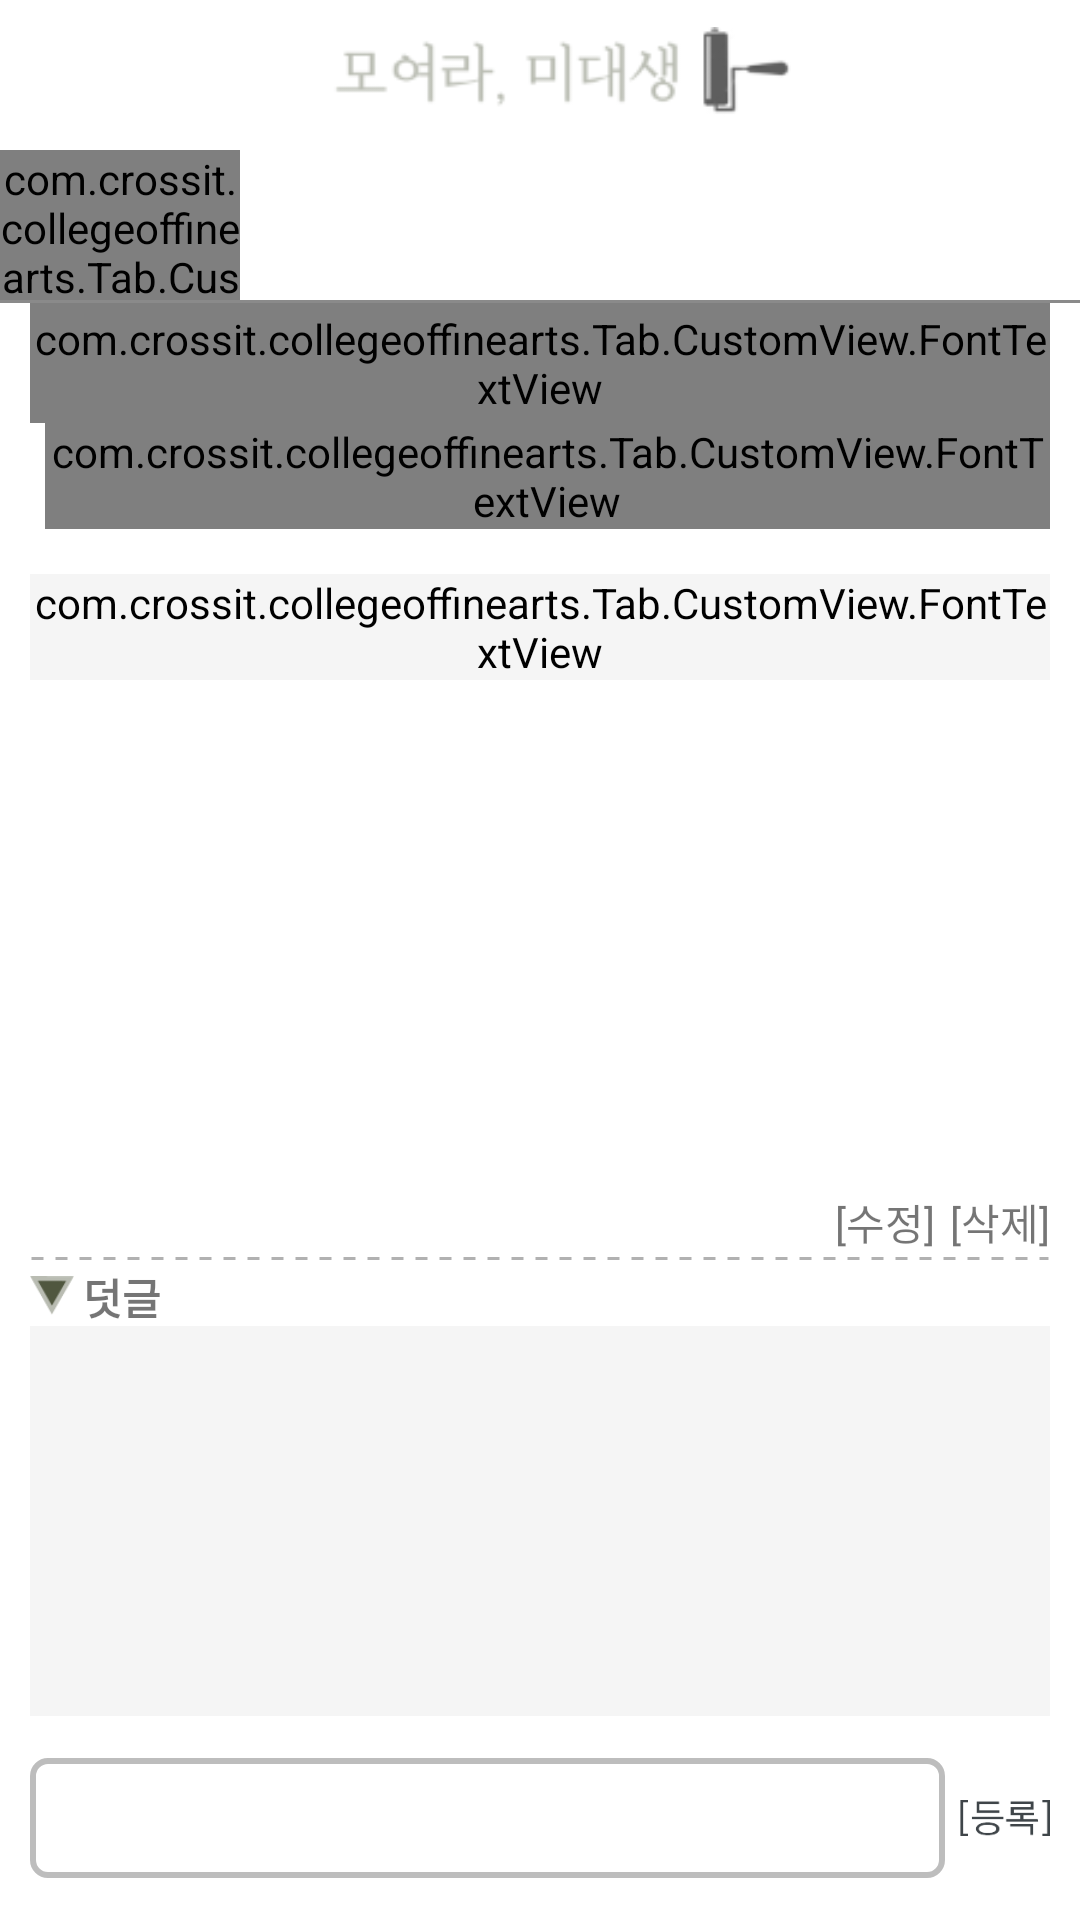

Produce the Android XML layout that renders to this screen, including the resource entries it uses.
<!-- AndroidManifest.xml: application theme AppTheme -->
<!-- res/layout/board_contents_no_img.xml -->
<?xml version="1.0" encoding="utf-8"?>
<LinearLayout xmlns:android="http://schemas.android.com/apk/res/android"
    android:layout_width="match_parent"
    android:layout_height="match_parent"
    android:background="#ffffff"
    android:orientation="vertical">
    <LinearLayout
        android:layout_width="match_parent"
        android:layout_height="50dp"
        android:background="#ffffff">
        <LinearLayout
            android:layout_width="match_parent"
            android:layout_height="match_parent"
            android:layout_marginLeft="15dp"
            android:layout_marginRight="15dp"
            android:gravity="center"
            android:orientation="horizontal">

            <LinearLayout
                android:layout_width="0dp"
                android:layout_height="match_parent"
                android:layout_weight="1"
                android:gravity="center">
                <ImageView
                    android:layout_width="wrap_content"
                    android:layout_height="32dp"
                    android:layout_marginLeft="10dp"
                    android:src="@drawable/logo" />
            </LinearLayout>
        </LinearLayout>
    </LinearLayout>

    <LinearLayout
        android:layout_width="match_parent"
        android:layout_height="50dp"
        android:background="#ffffff"
        android:gravity="center_vertical"
        android:orientation="horizontal">

        <com.crossit.collegeoffinearts.Tab.CustomView.FontTextView
            android:id="@+id/contents_board"
            android:layout_width="80dp"
            android:layout_height="wrap_content"
            android:gravity="center"
            android:textSize="13sp" />
    </LinearLayout>
    <View
        android:layout_width="match_parent"
        android:layout_height="1dp"
        android:background="#8a8a8a" />

    <LinearLayout
        android:layout_width="match_parent"
        android:layout_height="match_parent"
        android:layout_marginLeft="10dp"
        android:layout_marginRight="10dp"
        android:orientation="vertical">
        <LinearLayout
            android:layout_width="match_parent"
            android:layout_height="wrap_content"
            android:orientation="vertical">
            <com.crossit.collegeoffinearts.Tab.CustomView.FontTextView
                android:id="@+id/contents_title"
                android:layout_width="match_parent"
                android:layout_height="40dp"
                android:background="@drawable/slice_bg"
                android:gravity="center_vertical"
                android:textColorHint="#b1b1b1"
                android:textSize="20sp" />
            <LinearLayout
                android:layout_width="match_parent"
                android:layout_height="wrap_content"
                android:orientation="horizontal">

                <TextView
                    android:id="@+id/contents_date"
                    android:layout_width="wrap_content"
                    android:layout_height="wrap_content"
                    android:textSize="10sp" />

                <com.crossit.collegeoffinearts.Tab.CustomView.FontTextView
                    android:id="@+id/contents_name"
                    android:layout_width="wrap_content"
                    android:layout_height="wrap_content"
                    android:layout_marginLeft="5dp"
                    android:textSize="10sp" />

                <LinearLayout
                    android:layout_width="match_parent"
                    android:layout_height="wrap_content"
                    android:gravity="right"
                    android:orientation="horizontal">
                    <ImageView
                        android:layout_width="12dp"
                        android:layout_height="12dp"
                        android:visibility="invisible"
                        android:layout_gravity="center_vertical"
                        android:src="@drawable/like" />
                    <TextView
                        android:id="@+id/contents_like"
                        android:layout_width="wrap_content"
                        android:layout_height="wrap_content"
                        android:layout_gravity="center_vertical"
                        android:layout_marginLeft="5dp" />
                    <ImageView
                        android:layout_width="12dp"
                        android:layout_height="12dp"
                        android:layout_gravity="center_vertical"
                        android:src="@drawable/view_count" />
                    <TextView
                        android:id="@+id/contents_count"
                        android:layout_width="wrap_content"
                        android:layout_height="wrap_content"
                        android:layout_gravity="center_vertical"
                        android:layout_marginLeft="5dp" />
                </LinearLayout>
            </LinearLayout>
        </LinearLayout>
        <LinearLayout
            android:layout_width="match_parent"
            android:layout_height="0dp"
            android:layout_marginTop="5dp"
            android:layout_weight="1"
            android:orientation="vertical">
            <ScrollView
                android:layout_width="match_parent"
                android:layout_height="0dp"
                android:layout_weight="1">
                <LinearLayout
                    android:layout_width="match_parent"
                    android:layout_height="0dp"
                    android:layout_weight="1"
                    android:orientation="vertical">
                    <com.crossit.collegeoffinearts.Tab.CustomView.FontTextView
                        android:id="@+id/contents_main"
                        android:layout_width="match_parent"
                        android:layout_height="0dp"
                        android:layout_marginTop="10dp"
                        android:layout_weight="1"
                        android:backgroundTint="#f5f5f5"
                        android:textSize="14sp" />
                </LinearLayout>
            </ScrollView>
            <LinearLayout
                android:layout_width="match_parent"
                android:layout_height="20dp"
                android:gravity="right"
                android:orientation="horizontal">
                <TextView
                    android:id="@+id/write_modify"
                    android:layout_width="wrap_content"
                    android:layout_height="match_parent"
                    android:text="[수정]" />
                <TextView
                    android:id="@+id/write_delete"
                    android:layout_width="wrap_content"
                    android:layout_height="match_parent"
                    android:layout_marginLeft="5dp"
                    android:text="[삭제]" />
            </LinearLayout>
            <ImageView
                android:layout_width="match_parent"
                android:layout_height="5dp"
                android:layerType="software"
                android:src="@drawable/dotted" />
            <LinearLayout
                android:layout_width="match_parent"
                android:layout_height="20dp"
                android:gravity="center_vertical"
                android:orientation="horizontal">
                <ImageView
                    android:layout_width="wrap_content"
                    android:layout_height="13dp"
                    android:adjustViewBounds="true"
                    android:src="@drawable/filter" />
                <TextView
                    android:layout_width="wrap_content"
                    android:layout_height="match_parent"
                    android:layout_marginLeft="3dp"
                    android:text="덧글"
                    android:textSize="14sp"
                    android:textStyle="bold" />
            </LinearLayout>
            <android.support.v7.widget.RecyclerView
                android:id="@+id/comment_view"
                android:layout_width="match_parent"
                android:layout_height="130dp"
                android:background="#f5f5f5"></android.support.v7.widget.RecyclerView>
        </LinearLayout>

        <LinearLayout
            android:layout_width="match_parent"
            android:layout_height="60dp"
            android:layout_marginBottom="4dp"
            android:layout_marginTop="4dp"
            android:gravity="center_vertical"
            android:orientation="horizontal">

            <EditText
                android:id="@+id/comment_edit"
                android:layout_width="0dp"
                android:layout_height="40dp"
                android:layout_weight="1"
                android:background="@drawable/box"
                android:padding="3dp" />

            <ImageView
                android:id="@+id/comment_commit"
                android:layout_width="30dp"
                android:layout_height="match_parent"
                android:layout_marginLeft="5dp"
                android:adjustViewBounds="true"
                android:src="@drawable/write_submit" />
        </LinearLayout>
    </LinearLayout>
</LinearLayout>
<!-- resources referenced by this layout -->
<resources>
  <!-- drawable box (drawable) -->
  <?xml version="1.0" encoding="utf-8"?>
  <shape xmlns:android="http://schemas.android.com/apk/res/android"
  android:shape="rectangle" android:padding="10dp">
  <solid android:color="#ffff"/>
  <corners
      android:bottomRightRadius="5dp"
      android:bottomLeftRadius="5dp"
      android:topLeftRadius="5dp"
      android:topRightRadius="5dp"/>
  <stroke android:width="2dp"
      android:color="#BDBDBD"
      />
  </shape>
  <!-- drawable dotted (drawable) -->
  <?xml version="1.0" encoding="utf-8"?>
  <shape xmlns:android="http://schemas.android.com/apk/res/android"
      android:shape="line">
      <stroke
          android:color="#b1b1b1"
          android:dashWidth="4dp"
          android:dashGap="4dp"
          android:width="1dp"/>
  </shape>
  <!-- drawable filter: png bitmap (drawable, 8424 bytes) -->
  <!-- drawable like: png bitmap (drawable, 27793 bytes) -->
  <!-- drawable logo: png bitmap (drawable, 5893 bytes) -->
  <!-- drawable slice_bg: png bitmap (drawable, 152859 bytes) -->
  <!-- drawable view_count: png bitmap (drawable, 10754 bytes) -->
  <!-- drawable write_submit: png bitmap (drawable, 22994 bytes) -->
  <style name="AppTheme" parent="Theme.AppCompat.Light.NoActionBar">
          
          <item name="colorPrimary">@color/colorPrimary</item>
          <item name="colorPrimaryDark">@color/colorPrimaryDark</item>
          <item name="colorAccent">@color/colorAccent</item>
          <item name="android:windowFullscreen">true</item>
      </style>
  <color name="colorPrimary">#3F51B5</color>
  <color name="colorPrimaryDark">#303F9F</color>
  <color name="colorAccent">#6e6568</color>
</resources>
